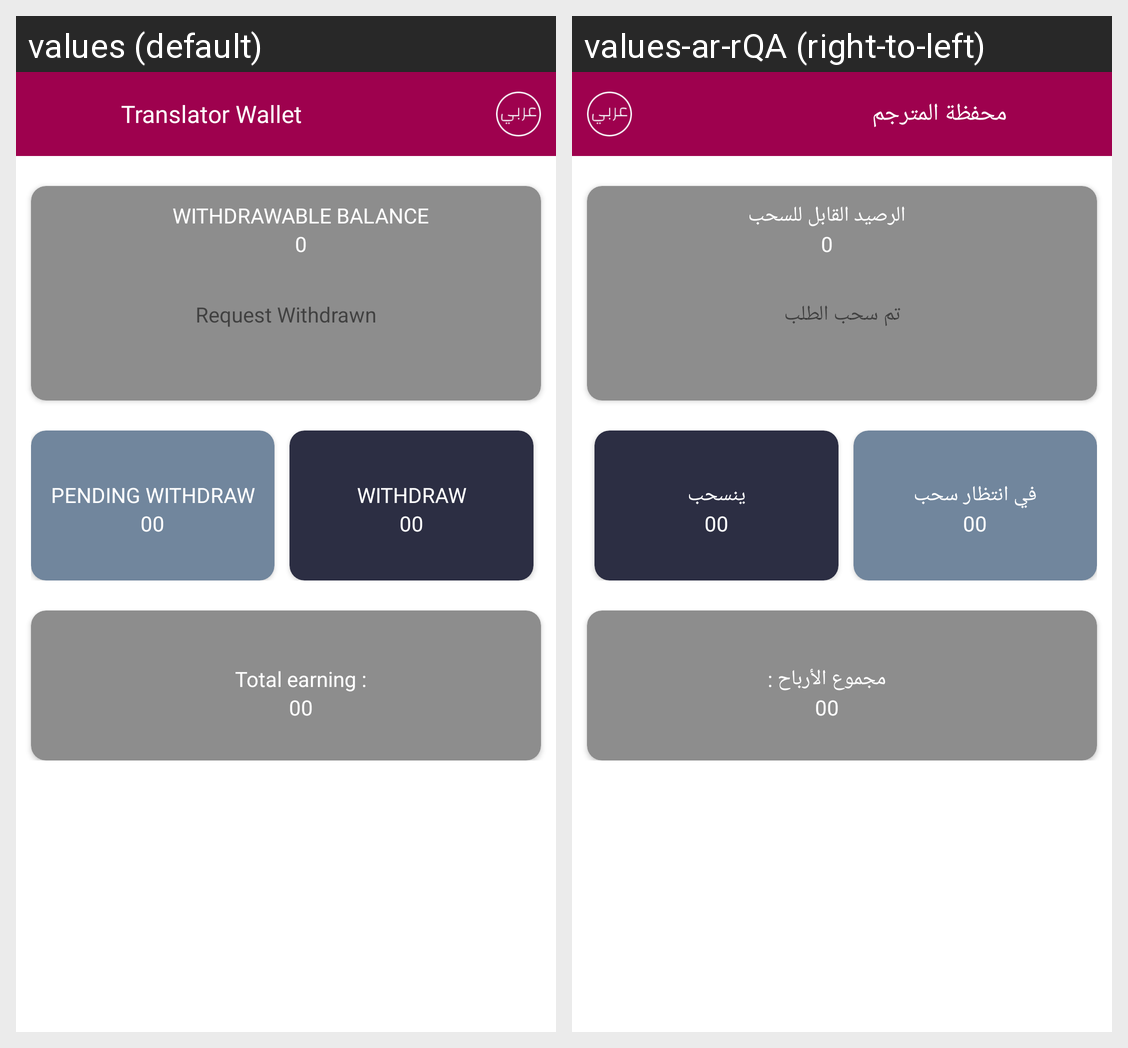

Locale-by-locale string values for the Android screen shown in this grid:
Android screen res/layout/activity_translator_wallet.xml rendered under 2 locales, left to right: values (default), values-ar-rQA (right-to-left). Device: Nexus 5 (rendered at 1080×1920; each locale shown at half size, 540×960, under a caption strip naming it); theme Theme.VendorServices.
Strings drawn on this screen, with the default value and each locale's value (text and hints the layout hard-codes, and strings that could not be matched under every locale, appear in the picture but are not listed):

translator_wallet
  values: Translator Wallet
  values-ar-rQA: محفظة المترجم

withdrawable_balance
  values: WITHDRAWABLE BALANCE
  values-ar-rQA: الرصيد القابل للسحب

_0
  values: 0
  values-ar-rQA: 0

request_withdrawn
  values: Request Withdrawn
  values-ar-rQA: تم سحب الطلب

pending_withdraw
  values: PENDING WITHDRAW
  values-ar-rQA: في انتظار سحب

_00
  values: 00
  values-ar-rQA: 00

withdraw
  values: WITHDRAW
  values-ar-rQA: ينسحب

total_earning
  values: Total earning :
  values-ar-rQA: مجموع الأرباح :
